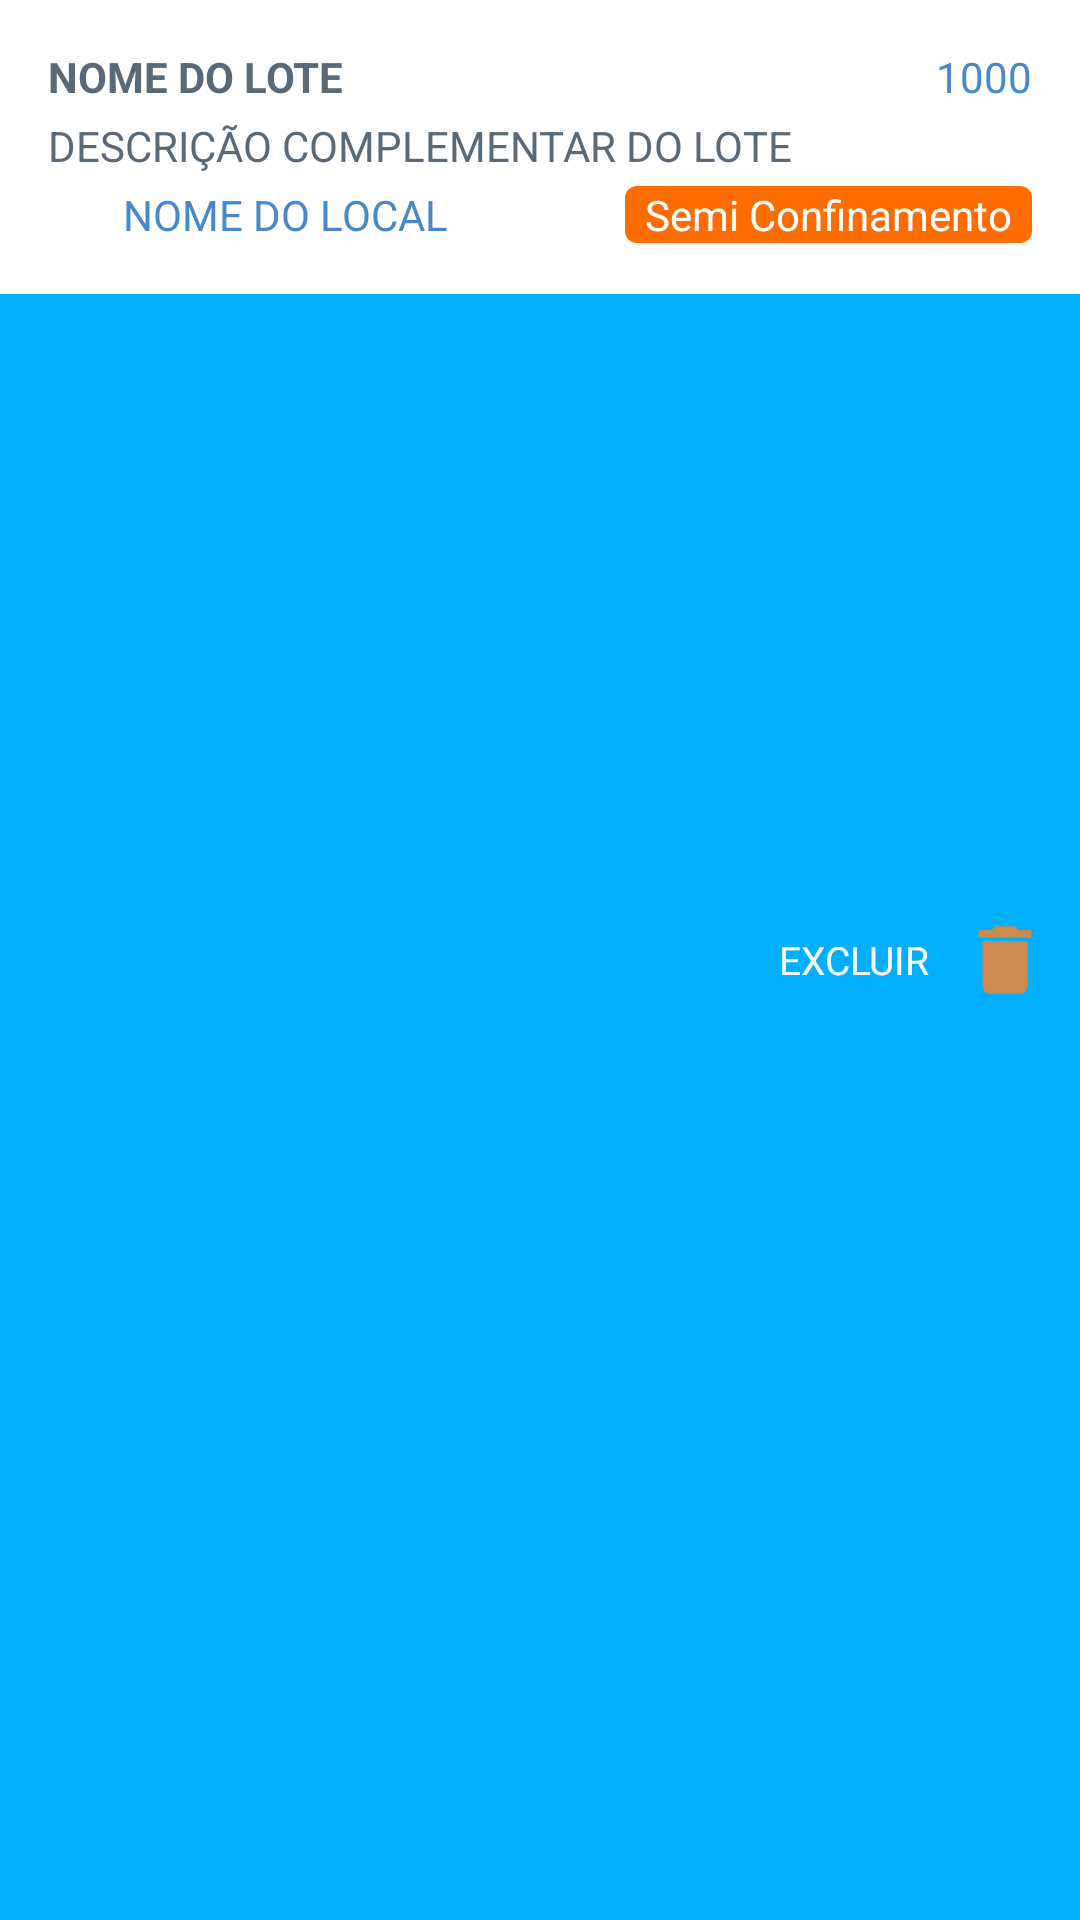

Produce the Android XML layout that renders to this screen, including the resource entries it uses.
<!-- AndroidManifest.xml: application theme AppTheme -->
<!-- res/layout/consulta_item_lote.xml -->
<?xml version="1.0" encoding="utf-8"?>
<FrameLayout xmlns:android="http://schemas.android.com/apk/res/android"
    android:layout_width="match_parent"
    android:layout_height="wrap_content"
    android:orientation="vertical">

    <RelativeLayout
        android:id="@+id/view_background"
        android:layout_width="match_parent"
        android:layout_height="match_parent"
        android:background="@color/bg_row_background">

        <ImageView
            android:id="@+id/delete_icon"
            android:layout_width="@dimen/ic_delete"
            android:layout_height="@dimen/ic_delete"
            android:layout_alignParentRight="true"
            android:layout_centerVertical="true"
            android:layout_marginRight="@dimen/padd_10"
            android:src="@drawable/ic_action_delete" />

        <TextView
            android:layout_width="wrap_content"
            android:layout_height="wrap_content"
            android:layout_centerVertical="true"
            android:layout_marginRight="@dimen/padd_10"
            android:layout_toLeftOf="@id/delete_icon"
            android:text="EXCLUIR"
            android:textColor="#fff"
            android:textSize="13dp" />
    </RelativeLayout>

    <RelativeLayout xmlns:android="http://schemas.android.com/apk/res/android"
        android:id="@+id/view_foreground"
        android:layout_width="match_parent"
        android:layout_height="wrap_content"
        android:background="@android:color/white"
        android:padding="16dp">

        <LinearLayout
            android:layout_width="wrap_content"
            android:layout_height="wrap_content"
            android:orientation="vertical"
            android:layout_centerVertical="true">

            <RelativeLayout
                android:layout_width="wrap_content"
                android:layout_height="wrap_content"
                android:orientation="horizontal">

                <TextView
                    android:id="@+id/tv_nome_lote"
                    android:layout_width="wrap_content"
                    android:layout_height="wrap_content"
                    android:text="NOME DO LOTE"
                    android:textStyle="bold"
                    android:textColor="#5A6978"/>

                <ImageView
                    android:id="@+id/iv_qtd_animais_lote"
                    android:layout_width="20dp"
                    android:layout_height="20dp"
                    android:layout_toLeftOf="@id/tv_qtd_animais_lote"
                    android:layout_marginRight="10dp" />

                <TextView
                   android:id="@+id/tv_qtd_animais_lote"
                   android:layout_width="wrap_content"
                   android:layout_height="wrap_content"
                   android:text="1000"
                   android:layout_alignParentRight="true"
                   android:textColor="#4988C6"/>
            </RelativeLayout>

            <RelativeLayout
                android:layout_width="wrap_content"
                android:layout_height="wrap_content"
                android:orientation="horizontal"
                android:layout_marginTop="3dp">

                <TextView
                    android:id="@+id/tv_desc_complementar_lote"
                    android:layout_width="wrap_content"
                    android:layout_height="wrap_content"
                    android:text="DESCRIÇÃO COMPLEMENTAR DO LOTE"
                    android:layout_alignParentLeft="true"
                    android:textColor="#5A6978"/>

                <ImageView
                    android:id="@+id/iv_sex01"
                    android:layout_width="20dp"
                    android:layout_height="20dp"
                    android:layout_alignParentRight="true" />

                <ImageView
                    android:id="@+id/iv_sex02"
                    android:layout_width="20dp"
                    android:layout_height="20dp"
                    android:layout_toLeftOf="@id/iv_sex01"
                    android:layout_marginRight="10dp"

                     />
            </RelativeLayout>

            <RelativeLayout
                android:layout_width="wrap_content"
                android:layout_height="wrap_content"
                android:orientation="horizontal"
                android:layout_marginTop="3dp">

                <ImageView
                    android:id="@+id/iv_local_lote"
                    android:layout_width="20dp"
                    android:layout_height="20dp"
                    android:layout_alignParentLeft="true" />

                <TextView
                    android:id="@+id/tv_nome_local_lote"
                    android:layout_width="wrap_content"
                    android:layout_height="wrap_content"
                    android:text="NOME DO LOCAL"
                    android:layout_toRightOf="@id/iv_local_lote"
                    android:layout_marginLeft="5dp"
                    android:textColor="#4988C6"/>

                <TextView
                    android:id="@+id/tv_tipo_estrategia_lote"
                    android:layout_width="wrap_content"
                    android:layout_height="wrap_content"
                    android:text="  Semi Confinamento  "
                    android:layout_alignParentRight="true"
                    android:textColor="#FFFFFF"
                    android:background="@drawable/borda_arredondada"/>
            </RelativeLayout>
        </LinearLayout>
    </RelativeLayout>
</FrameLayout>
<!-- resources referenced by this layout -->
<resources>
  <color name="bg_row_background">#00B0FF</color>
  <dimen name="ic_delete">30dp</dimen>
  <dimen name="padd_10">10dp</dimen>
  <!-- drawable borda_arredondada (drawable) -->
  <?xml version="1.0" encoding="utf-8"?>
  <shape xmlns:android="http://schemas.android.com/apk/res/android"
      android:shape="rectangle">
      <solid android:color="#FF6D00" />
      <corners android:radius="4dp" />
  </shape>
  <!-- drawable ic_action_delete (drawable-anydpi) -->
  <vector xmlns:android="http://schemas.android.com/apk/res/android"
      android:width="24dp"
      android:height="24dp"
      android:viewportWidth="24"
      android:viewportHeight="24"
      android:tint="#FF7F21"
      android:alpha="0.8">
    <path
        android:fillColor="@android:color/white"
        android:pathData="M6,19c0,1.1 0.9,2 2,2h8c1.1,0 2,-0.9 2,-2V7H6v12zM19,4h-3.5l-1,-1h-5l-1,1H5v2h14V4z"/>
  </vector>
  <style name="AppTheme" parent="Theme.AppCompat.Light.DarkActionBar">
          
          <item name="colorPrimary">@color/colorPrimary</item>
          <item name="colorPrimaryDark">@color/colorPrimaryDark</item>
          <item name="colorAccent">@color/colorAccent</item>
      </style>
  <color name="colorPrimary">#00B0FF</color>
  <color name="colorPrimaryDark">#0091EA</color>
  <color name="colorAccent">#00B0FF</color>
</resources>
